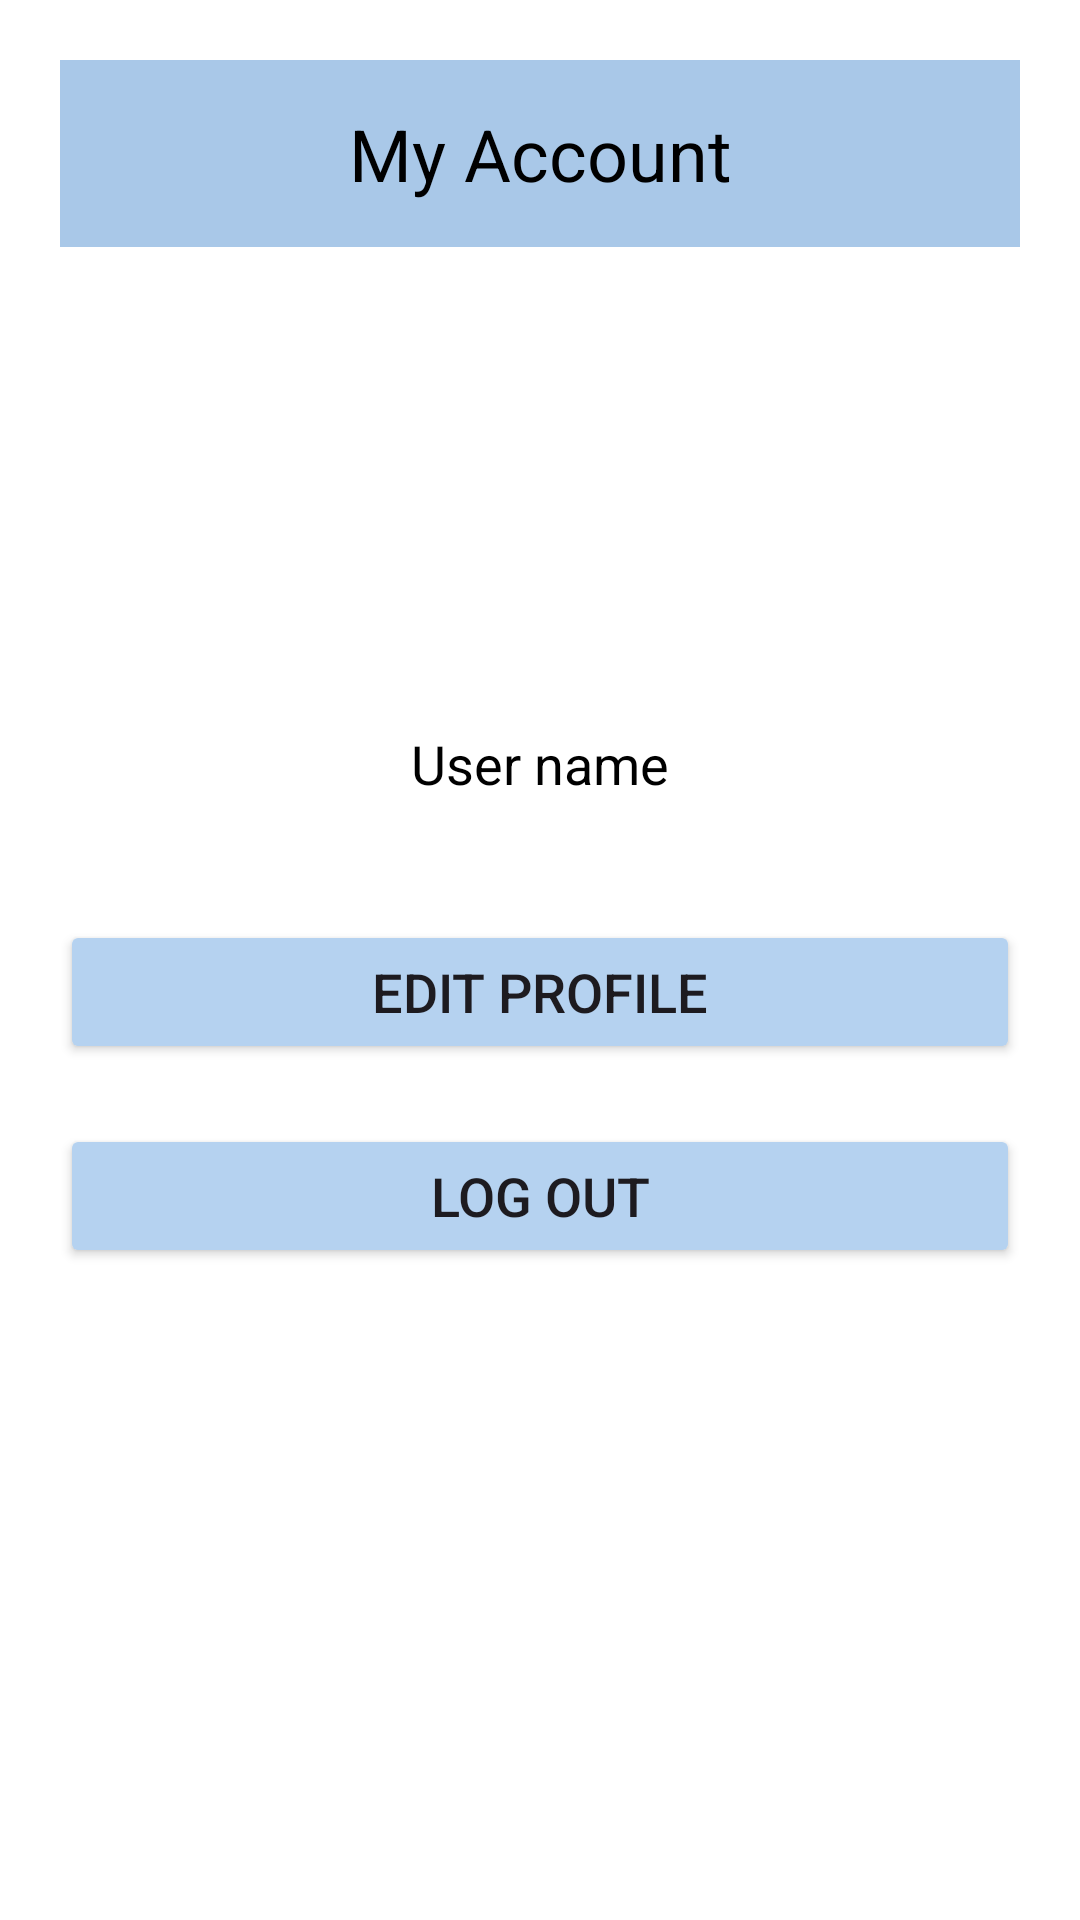

Reconstruct the res/layout file that produces this screen, plus the resources it refers to.
<!-- AndroidManifest.xml: application theme Theme.KongSight -->
<!-- res/layout/activity_user_account.xml -->
<?xml version="1.0" encoding="utf-8"?>
<ScrollView xmlns:android="http://schemas.android.com/apk/res/android"
    android:layout_width="match_parent"
    android:layout_height="match_parent"
    android:background="#FFFFFF">

    <LinearLayout
        android:orientation="vertical"
        android:layout_width="match_parent"
        android:layout_height="wrap_content"
        android:padding="20dp">

        
        <TextView
            android:layout_width="match_parent"
            android:layout_height="wrap_content"
            android:background="#A9C8E8"
            android:padding="15dp"
            android:text="My Account"
            android:textSize="24sp"
            android:textColor="#000000"
            android:gravity="center"/>

        
        <ImageView
            android:id="@+id/userAvatar"
            android:layout_width="120dp"
            android:layout_height="120dp"
            android:layout_gravity="center"
            android:layout_marginTop="30dp"
            android:src="@drawable/ic_launcher_foreground" />

        
        <TextView
            android:id="@+id/userName"
            android:layout_width="wrap_content"
            android:layout_height="wrap_content"
            android:layout_gravity="center"
            android:layout_marginTop="10dp"
            android:text="User name"
            android:textSize="18sp"
            android:textColor="#000000"/>

        
        <Button
            android:id="@+id/btnEditProfile"
            android:layout_width="match_parent"
            android:layout_height="wrap_content"
            android:text="Edit profile"
            android:textSize="18sp"
            android:layout_marginTop="40dp"
            android:backgroundTint="#B5D2F0"/>

        
        <Button
            android:id="@+id/btnLogout"
            android:layout_width="match_parent"
            android:layout_height="wrap_content"
            android:text="Log out"
            android:textSize="18sp"
            android:layout_marginTop="20dp"
            android:backgroundTint="#B5D2F0"/>

    </LinearLayout>
</ScrollView>
<!-- resources referenced by this layout -->
<resources>
  <style name="Theme.KongSight" parent="Base.Theme.KongSight" />
  <style name="Base.Theme.KongSight" parent="Theme.Material3.DayNight.NoActionBar">
          
          
      </style>
</resources>
